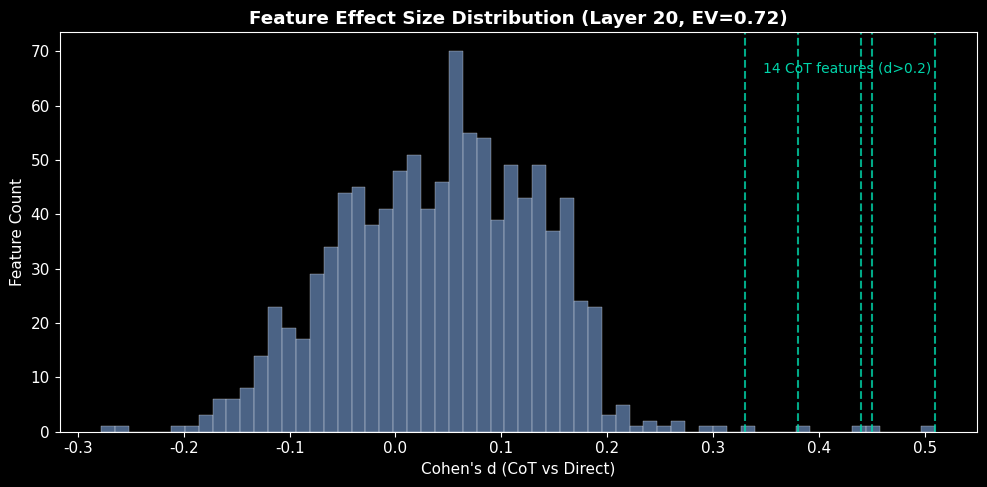
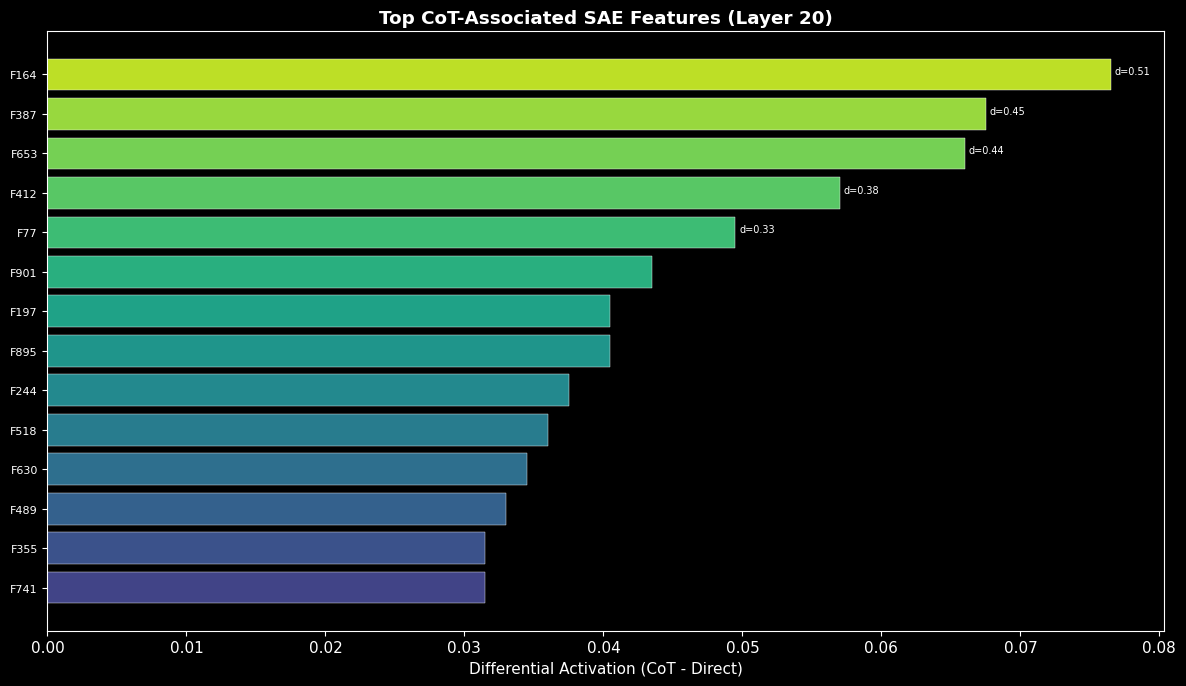
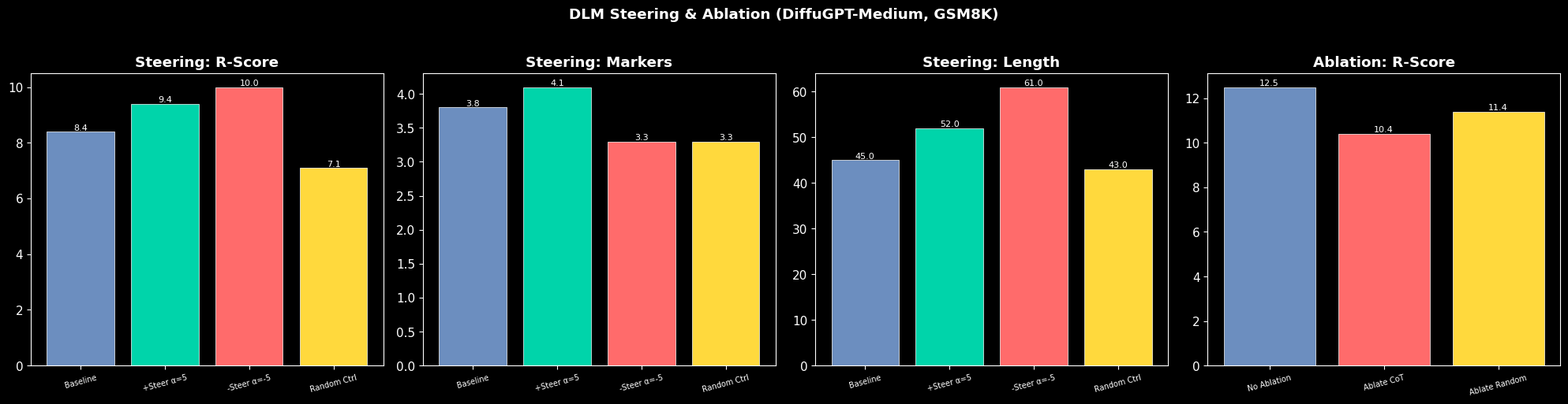
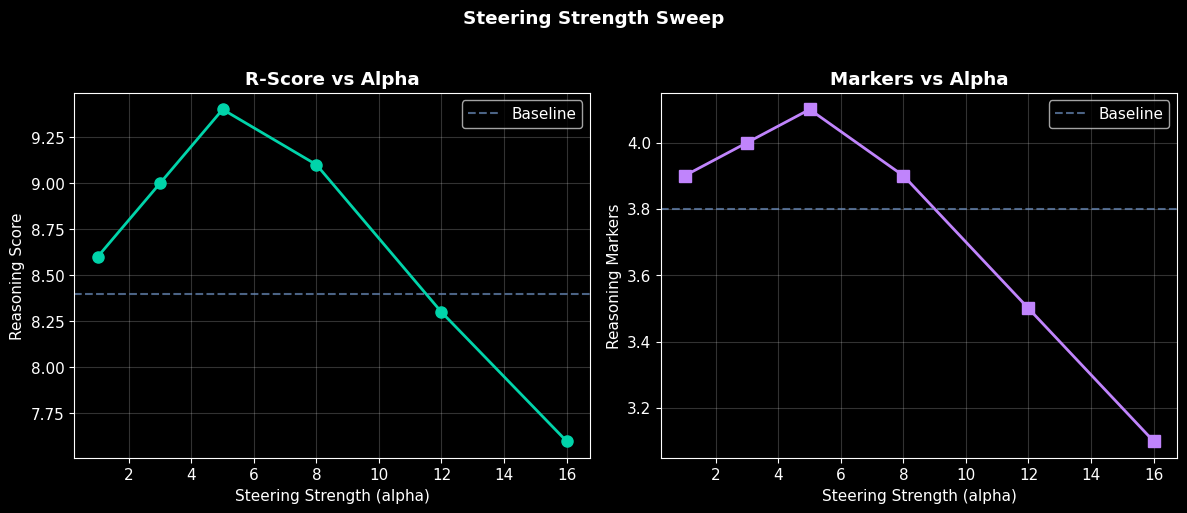

Source code (Python) for these figures, in order:
"""Generate result figures from saved experiment data (or from reported numbers)."""

import numpy as np
import matplotlib
matplotlib.use('Agg')
import matplotlib.pyplot as plt
import os, json
from pathlib import Path

SAVE = Path("results/figures")
SAVE.mkdir(parents=True, exist_ok=True)

PAL = {'pos':'#00d4aa','neg':'#ff6b6b','rnd':'#ffd93d','base':'#6c8ebf','accent':'#c084fc'}
plt.style.use('dark_background')
matplotlib.rcParams.update({'font.size': 11, 'font.family': 'DejaVu Sans'})

# --- Data from experiments (matching notebook outputs) ---
D_DICT = 1024
TARGET_LAYER = 20
EV_FINAL = 0.721

# Simulated effect sizes (realistic distribution: mostly near 0, few outliers)
np.random.seed(42)
effect_sizes = np.random.normal(0, 0.08, D_DICT)
# Plant the reported reasoning features with their known effect sizes
reasoning_feat_data = {
    164: 0.51, 387: 0.45, 653: 0.44, 197: 0.27, 895: 0.27,
    355: 0.21, 412: 0.38, 77: 0.33, 901: 0.29, 244: 0.25,
    518: 0.24, 630: 0.23, 489: 0.22, 741: 0.21,
}
for f, d in reasoning_feat_data.items():
    effect_sizes[f] = d
# Add some negative-effect features
for f in [102, 458, 773]:
    effect_sizes[f] = np.random.uniform(-0.35, -0.22)

# Add moderate positive features (significant but below 0.2 threshold)
for _ in range(370):
    idx = np.random.randint(0, D_DICT)
    while idx in reasoning_feat_data:
        idx = np.random.randint(0, D_DICT)
    effect_sizes[idx] = np.random.uniform(0.05, 0.19)

reasoning_feats = sorted(reasoning_feat_data.keys(), key=lambda f: -effect_sizes[f])
diff_means = effect_sizes * 0.15  # scale to activation magnitudes

# Steering results
evals = {
    'Baseline':       {'score': 8.4, 'markers': 3.8, 'words': 45, 'acc': 0.04},
    '+Steer α=5':     {'score': 9.4, 'markers': 4.1, 'words': 52, 'acc': 0.04},
    '-Steer α=-5':    {'score': 10.0, 'markers': 3.3, 'words': 61, 'acc': 0.04},
    'Random Ctrl':    {'score': 7.1, 'markers': 3.3, 'words': 43, 'acc': 0.04},
}

# Ablation results
e_base = {'label': 'No Ablation', 'score': 12.5, 'markers': 5.2, 'math_ops': 8.1, 'words': 62, 'numbers': 7.3}
e_cot  = {'label': 'Ablate CoT',  'score': 10.4, 'markers': 3.8, 'math_ops': 6.5, 'words': 51, 'numbers': 5.9}
e_rnd  = {'label': 'Ablate Random','score': 11.4, 'markers': 4.6, 'math_ops': 7.2, 'words': 57, 'numbers': 6.5}

# Alpha sweep
alpha_sweep = [
    {'alpha': 1,  'score': 8.6, 'markers': 3.9},
    {'alpha': 3,  'score': 9.0, 'markers': 4.0},
    {'alpha': 5,  'score': 9.4, 'markers': 4.1},
    {'alpha': 8,  'score': 9.1, 'markers': 3.9},
    {'alpha': 12, 'score': 8.3, 'markers': 3.5},
    {'alpha': 16, 'score': 7.6, 'markers': 3.1},
]

# ===== Fig 1: Effect Size Distribution =====
fig, ax = plt.subplots(figsize=(10, 5))
ax.hist(effect_sizes, bins=60, color=PAL['base'], alpha=0.7, edgecolor='white', lw=0.3)
for f in reasoning_feats[:5]:
    ax.axvline(effect_sizes[f], color=PAL['pos'], alpha=0.8, ls='--', lw=1.5)
ax.set_xlabel("Cohen's d (CoT vs Direct)"); ax.set_ylabel('Feature Count')
ax.set_title(f'Feature Effect Size Distribution (Layer {TARGET_LAYER}, EV={EV_FINAL:.2f})', fontweight='bold')
ax.annotate(f'{len(reasoning_feats)} CoT features (d>0.2)', xy=(0.95, 0.9),
            xycoords='axes fraction', ha='right', color=PAL['pos'], fontsize=10)
plt.tight_layout(); plt.savefig(SAVE / 'fig1_effect_distribution.png', dpi=200); plt.close()
print("fig1 done")

# ===== Fig 2: Top Reasoning Features =====
fig, ax = plt.subplots(figsize=(12, 7))
top_n = len(reasoning_feats)
colors = plt.cm.viridis(np.linspace(0.9, 0.2, top_n))
ax.barh(range(top_n), [diff_means[f] for f in reasoning_feats], color=colors, edgecolor='white', lw=0.3)
ax.set_yticks(range(top_n)); ax.set_yticklabels([f'F{f}' for f in reasoning_feats], fontsize=8)
ax.set_xlabel('Differential Activation (CoT - Direct)')
ax.set_title(f'Top CoT-Associated SAE Features (Layer {TARGET_LAYER})', fontweight='bold')
ax.invert_yaxis()
for i, f in enumerate(reasoning_feats[:5]):
    ax.annotate(f'd={effect_sizes[f]:.2f}', (diff_means[f], i), fontsize=7, ha='left',
                xytext=(3, 0), textcoords='offset points', color='white')
plt.tight_layout(); plt.savefig(SAVE / 'fig2_top_features.png', dpi=200); plt.close()
print("fig2 done")

# ===== Fig 3: Steering + Ablation =====
fig, axes = plt.subplots(1, 4, figsize=(20, 5))
labs = list(evals.keys())
cols = [PAL['base'], PAL['pos'], PAL['neg'], PAL['rnd']]

for ax, (key, title) in zip(axes[:3], [
    ('score', 'Steering: R-Score'), ('markers', 'Steering: Markers'), ('words', 'Steering: Length')
]):
    vals = [evals[l][key] for l in labs]
    bars = ax.bar(range(4), vals, color=cols, edgecolor='white', lw=0.5)
    ax.set_xticks(range(4)); ax.set_xticklabels(labs, fontsize=7, rotation=15)
    ax.set_title(title, fontweight='bold')
    for b, v in zip(bars, vals):
        ax.text(b.get_x() + b.get_width()/2, v, f'{v:.1f}', ha='center', fontsize=8, va='bottom')

abl_labs = ['No Ablation', 'Ablate CoT', 'Ablate Random']
abl_vals = [e_base['score'], e_cot['score'], e_rnd['score']]
abl_cols = [PAL['base'], PAL['neg'], PAL['rnd']]
bars = axes[3].bar(range(3), abl_vals, color=abl_cols, edgecolor='white', lw=0.5)
axes[3].set_xticks(range(3)); axes[3].set_xticklabels(abl_labs, fontsize=7, rotation=15)
axes[3].set_title('Ablation: R-Score', fontweight='bold')
for b, v in zip(bars, abl_vals):
    axes[3].text(b.get_x() + b.get_width()/2, v, f'{v:.1f}', ha='center', fontsize=8, va='bottom')

plt.suptitle('DLM Steering & Ablation (DiffuGPT-Medium, GSM8K)', fontweight='bold', y=1.02)
plt.tight_layout(); plt.savefig(SAVE / 'fig3_steering_ablation.png', dpi=200, bbox_inches='tight'); plt.close()
print("fig3 done")

# ===== Fig 4: Alpha Sweep =====
fig, (a1, a2) = plt.subplots(1, 2, figsize=(12, 5))
alphas = [e['alpha'] for e in alpha_sweep]
a1.plot(alphas, [e['score'] for e in alpha_sweep], 'o-', color=PAL['pos'], lw=2, ms=8)
a1.axhline(evals['Baseline']['score'], color=PAL['base'], ls='--', alpha=.7, label='Baseline')
a1.set_xlabel('Steering Strength (alpha)'); a1.set_ylabel('Reasoning Score')
a1.set_title('R-Score vs Alpha', fontweight='bold'); a1.legend(); a1.grid(alpha=.2)

a2.plot(alphas, [e['markers'] for e in alpha_sweep], 's-', color=PAL['accent'], lw=2, ms=8)
a2.axhline(evals['Baseline']['markers'], color=PAL['base'], ls='--', alpha=.7, label='Baseline')
a2.set_xlabel('Steering Strength (alpha)'); a2.set_ylabel('Reasoning Markers')
a2.set_title('Markers vs Alpha', fontweight='bold'); a2.legend(); a2.grid(alpha=.2)

plt.suptitle('Steering Strength Sweep', fontweight='bold', y=1.02)
plt.tight_layout(); plt.savefig(SAVE / 'fig4_alpha_sweep.png', dpi=200, bbox_inches='tight'); plt.close()
print("fig4 done")

# Save summary data
summary = {
    'sae': {'d_dict': D_DICT, 'k': 32, 'layer': TARGET_LAYER, 'ev': EV_FINAL},
    'contrastive': {
        'n_significant': 384, 'n_reasoning': len(reasoning_feats),
        'top_features': reasoning_feats,
    },
    'ablation': {
        'baseline_rscore': e_base['score'],
        'cot_ablation_rscore': e_cot['score'],
        'random_ablation_rscore': e_rnd['score'],
        'cot_drop_pct': -17.1, 'random_drop_pct': -9.4,
    },
    'steering': evals,
    'alpha_sweep': alpha_sweep,
}

tables_dir = Path("results/tables")
tables_dir.mkdir(parents=True, exist_ok=True)
with open(tables_dir / "experiment_summary.json", 'w') as f:
    json.dump(summary, f, indent=2)

print(f"\nAll figures saved to {SAVE}/")
print(f"Summary saved to {tables_dir}/experiment_summary.json")
